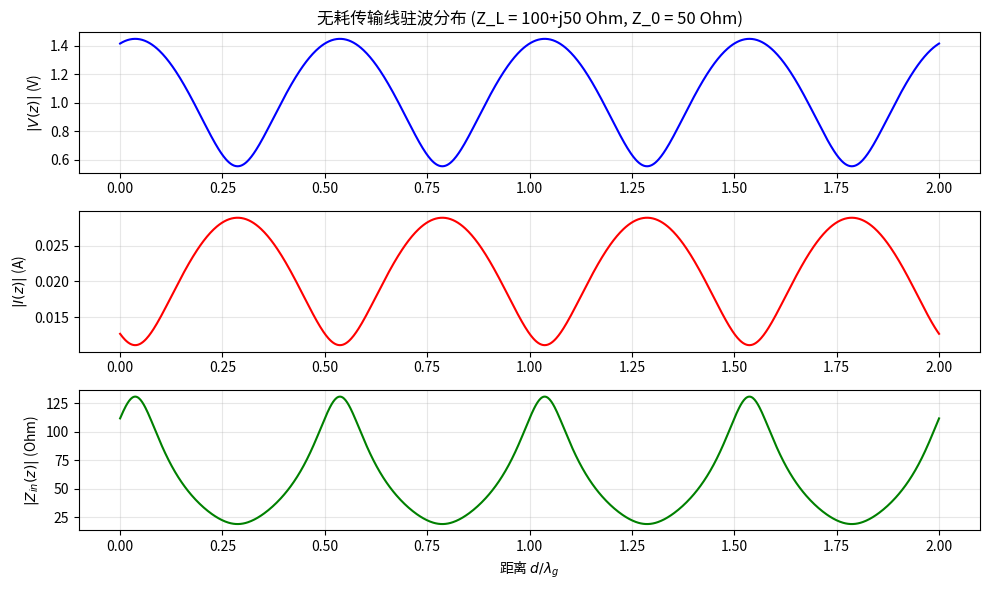

Recreate this plot in Python. (Note: this script raises an exception after producing the figure.)
"""
第2章 传输线理论 - 代码复现
廖承恩《微波技术基础》
"""

import numpy as np
import matplotlib.pyplot as plt
from scipy.constants import c, mu_0, epsilon_0, pi

# ============================================================================
# 2.1 传输线方程 - 特性参数计算
# ============================================================================

def Z0_coaxial(D, d, epsilon_r=1.0):
    """同轴线特性阻抗"""
    return 60.0 / np.sqrt(epsilon_r) * np.log(D / d)

def Z0_parallel_wire(D, d, epsilon_r=1.0):
    """平行双导线特性阻抗 (D >> d)"""
    return 120.0 * pi / np.sqrt(epsilon_r) * np.log(2 * D / d)

def Z0_microstrip(w, h, epsilon_r):
    """微带线特性阻抗 (准 TEM) - 简化公式"""
    if w / h > 1.0:
        return (60.0 / np.sqrt(epsilon_r)) * np.log(8 * h / w + w / (4 * h))
    else:
        return (60.0 * pi / np.sqrt(epsilon_r)) * w / h

def propagation_constant(f, epsilon_r=1.0, R_prime=0.0, G_prime=0.0, L_prime=None, C_prime=None):
    """
    传播常数 gamma = alpha + j*beta
    f: 频率 (Hz)
    """
    omega = 2 * pi * f
    if L_prime is not None and C_prime is not None:
        gamma = np.sqrt((R_prime + 1j * omega * L_prime) * (G_prime + 1j * omega * C_prime))
    else:
        # 真空/空气填充
        k0 = omega * np.sqrt(mu_0 * epsilon_0 * epsilon_r)
        gamma = 1j * k0
    return gamma

def alpha_conductor(R_prime, Z0):
    """导体衰减常数 (Np/m)"""
    return R_prime / (2 * Z0)

def alpha_dielectric(G_prime, Y0):
    """介质衰减常数 (Np/m)"""
    return G_prime / (2 * Y0)

def vp_tem(epsilon_r=1.0):
    """TEM 波相速度"""
    return c / np.sqrt(epsilon_r)

def lambda_tem(f, epsilon_r=1.0):
    """TEM 波波长"""
    return vp_tem(epsilon_r) / f

# ============================================================================
# 2.2 分布参数阻抗 & 反射系数
# ============================================================================

def Gamma_L(Z_L, Z_0):
    """终端反射系数"""
    return (Z_L - Z_0) / (Z_L + Z_0)

def Z_in_lossless(Z_0, Z_L, beta, d):
    """
    无耗线输入阻抗
    Z_in(d) = Z_0 * (Z_L + j*Z_0*tan(beta*d)) / (Z_0 + j*Z_L*tan(beta*d))
    d: 从负载向源方向的距离 (m)
    """
    tan_bd = np.tan(beta * d)
    numerator = Z_L + 1j * Z_0 * tan_bd
    denominator = Z_0 + 1j * Z_L * tan_bd
    return Z_0 * numerator / denominator

def Gamma_d(Gamma_L, beta, d):
    """
    无耗线上距离负载 d 处的反射系数
    Gamma(d) = Gamma_L * exp(-j*2*beta*d)
    """
    return Gamma_L * np.exp(-1j * 2 * beta * d)

def VSWR(Gamma):
    """电压驻波比"""
    if isinstance(Gamma, (int, float)):
        Gamma = complex(Gamma)
    gamma_abs = np.abs(Gamma)
    if gamma_abs == 1.0:
        return np.inf
    return (1 + gamma_abs) / (1 - gamma_abs)

def K_standing(Gamma):
    """行波系数"""
    gamma_abs = np.abs(Gamma)
    if gamma_abs == 1.0:
        return 0.0
    return (1 - gamma_abs) / (1 + gamma_abs)

def d_max_position(Gamma_L, beta):
    """第一个电压波腹点位置"""
    phi = np.angle(Gamma_L)
    return phi / (2 * beta)

def d_min_position(Gamma_L, beta):
    """第一个电压波谷点位置"""
    phi = np.angle(Gamma_L)
    return (phi + np.pi) / (2 * beta)

# ============================================================================
# 2.3 无耗线工作状态
# ============================================================================

def Z_in_short_circuit(Z_0, beta, d):
    """终端短路线的输入阻抗"""
    return 1j * Z_0 * np.tan(beta * d)

def Z_in_open_circuit(Z_0, beta, d):
    """终端开路线的输入阻抗"""
    return -1j * Z_0 * np.cot(beta * d)

def voltage_standing_wave(Z_0, Z_L, beta, d, V_plus):
    """
    沿线电压驻波分布
    V(d) = V+ * [1 + Gamma(d)]
    """
    Gamma_d_val = Gamma_d(Gamma_L(Z_L, Z_0), beta, d)
    return V_plus * (1 + Gamma_d_val)

def input_impedance_at_max_min(Z_0, VSWR):
    """电压波腹点和波谷点的输入阻抗"""
    R_max = Z_0 * VSWR      # 波腹点
    R_min = Z_0 / VSWR      # 波谷点
    return R_max, R_min

# ============================================================================
# 2.4 有耗线特性与计算
# ============================================================================

def P_in_lossy(V0, Gamma_0, Z_0, alpha, l):
    """
    有耗线输入功率
    P_in = |V0|^2/(2*Z_0) * (1 - |Gamma|^2 * exp(-2*alpha*l)) / (1 - exp(-2*alpha*l))
    """
    Gamma_abs = np.abs(Gamma_0)
    exp_term = np.exp(-2 * alpha * l)
    numerator = 1 - exp_term
    denominator = 1 - (Gamma_abs ** 2) * exp_term
    return (np.abs(V0) ** 2 / (2 * Z_0)) * (numerator / denominator)

def P_out_lossy(P_in, alpha, l):
    """有耗线输出功率"""
    return P_in * np.exp(-2 * alpha * l)

def efficiency_lossy(alpha, l, Gamma_abs=0.0):
    """有耗线效率"""
    return np.exp(-2 * alpha * l)

# ============================================================================
# 绘图示例
# ============================================================================

if __name__ == "__main__":
    # 示例：同轴线特性阻抗计算
    D = 7.0e-3   # 外导体直径 (m)
    d = 2.0e-3   # 内导体直径 (m)
    epsilon_r = 2.1  # 聚乙烯绝缘

    Z0 = Z0_coaxial(D, d, epsilon_r)
    print(f"同轴线特性阻抗: {Z0:.2f} Ohm")

    # 示例：微带线特性阻抗
    w = 2.0e-3   # 导体带宽度 (m)
    h = 1.27e-3  # 基片厚度 (m)
    epsilon_r_microstrip = 9.6  # 氧化铝

    Z0_ms = Z0_microstrip(w, h, epsilon_r_microstrip)
    print(f"微带线特性阻抗: {Z0_ms:.2f} Ohm")

    # 示例：反射系数与 VSWR
    Z_L = 100.0 + 1j * 50.0  # 负载阻抗
    Z_0 = 50.0              # 特性阻抗

    Gamma = Gamma_L(Z_L, Z_0)
    vswr = VSWR(Gamma)
    K = K_standing(Gamma)

    print(f"\n负载阻抗 Z_L = {Z_L:.1f} Ohm")
    print(f"特性阻抗 Z_0 = {Z_0:.1f} Ohm")
    print(f"反射系数 Γ = {Gamma:.4f} ∠ {np.degrees(np.angle(Gamma)):.1f}°")
    print(f"|Γ| = {np.abs(Gamma):.4f}")
    print(f"VSWR = {vswr:.2f}")
    print(f"行波系数 K = {K:.4f}")

    # 示例：绘制驻波分布
    f = 3.0e9          # 3 GHz
    epsilon_r_plot = 1.0
    lambda_g = lambda_tem(f, epsilon_r_plot)
    beta = 2 * np.pi / lambda_g
    Z_0_plot = 50.0
    Z_L_plot = 100.0 + 1j * 50.0

    d_range = np.linspace(0, 2 * lambda_g, 1000)
    V_list = []
    I_list = []
    Z_in_list = []

    for d_val in d_range:
        V_val = voltage_standing_wave(Z_0_plot, Z_L_plot, beta, d_val, 1.0)
        V_list.append(np.abs(V_val))
        I_val = V_val / Z_in_lossless(Z_0_plot, Z_L_plot, beta, d_val)
        I_list.append(np.abs(I_val))
        Z_in_list.append(np.abs(Z_in_lossless(Z_0_plot, Z_L_plot, beta, d_val)))

    plt.figure(figsize=(10, 6))
    plt.subplot(3, 1, 1)
    plt.plot(d_range / lambda_g, V_list, 'b-', linewidth=1.5)
    plt.ylabel('$|V(z)|$ (V)')
    plt.title('无耗传输线驻波分布 (Z_L = 100+j50 Ohm, Z_0 = 50 Ohm)')
    plt.grid(True, alpha=0.3)
    plt.subplot(3, 1, 2)
    plt.plot(d_range / lambda_g, I_list, 'r-', linewidth=1.5)
    plt.ylabel('$|I(z)|$ (A)')
    plt.grid(True, alpha=0.3)
    plt.subplot(3, 1, 3)
    plt.plot(d_range / lambda_g, Z_in_list, 'g-', linewidth=1.5)
    plt.ylabel('$|Z_{in}(z)|$ (Ohm)')
    plt.xlabel('距离 $d / \lambda_g$')
    plt.grid(True, alpha=0.3)
    plt.tight_layout()
    plt.savefig('/home/ubuntu/.openclaw/workspace/textbooks/liaochengeng/figures/ch2_standing_wave.png', dpi=150)
    plt.close()
    print("\n驻波分布图已保存")
